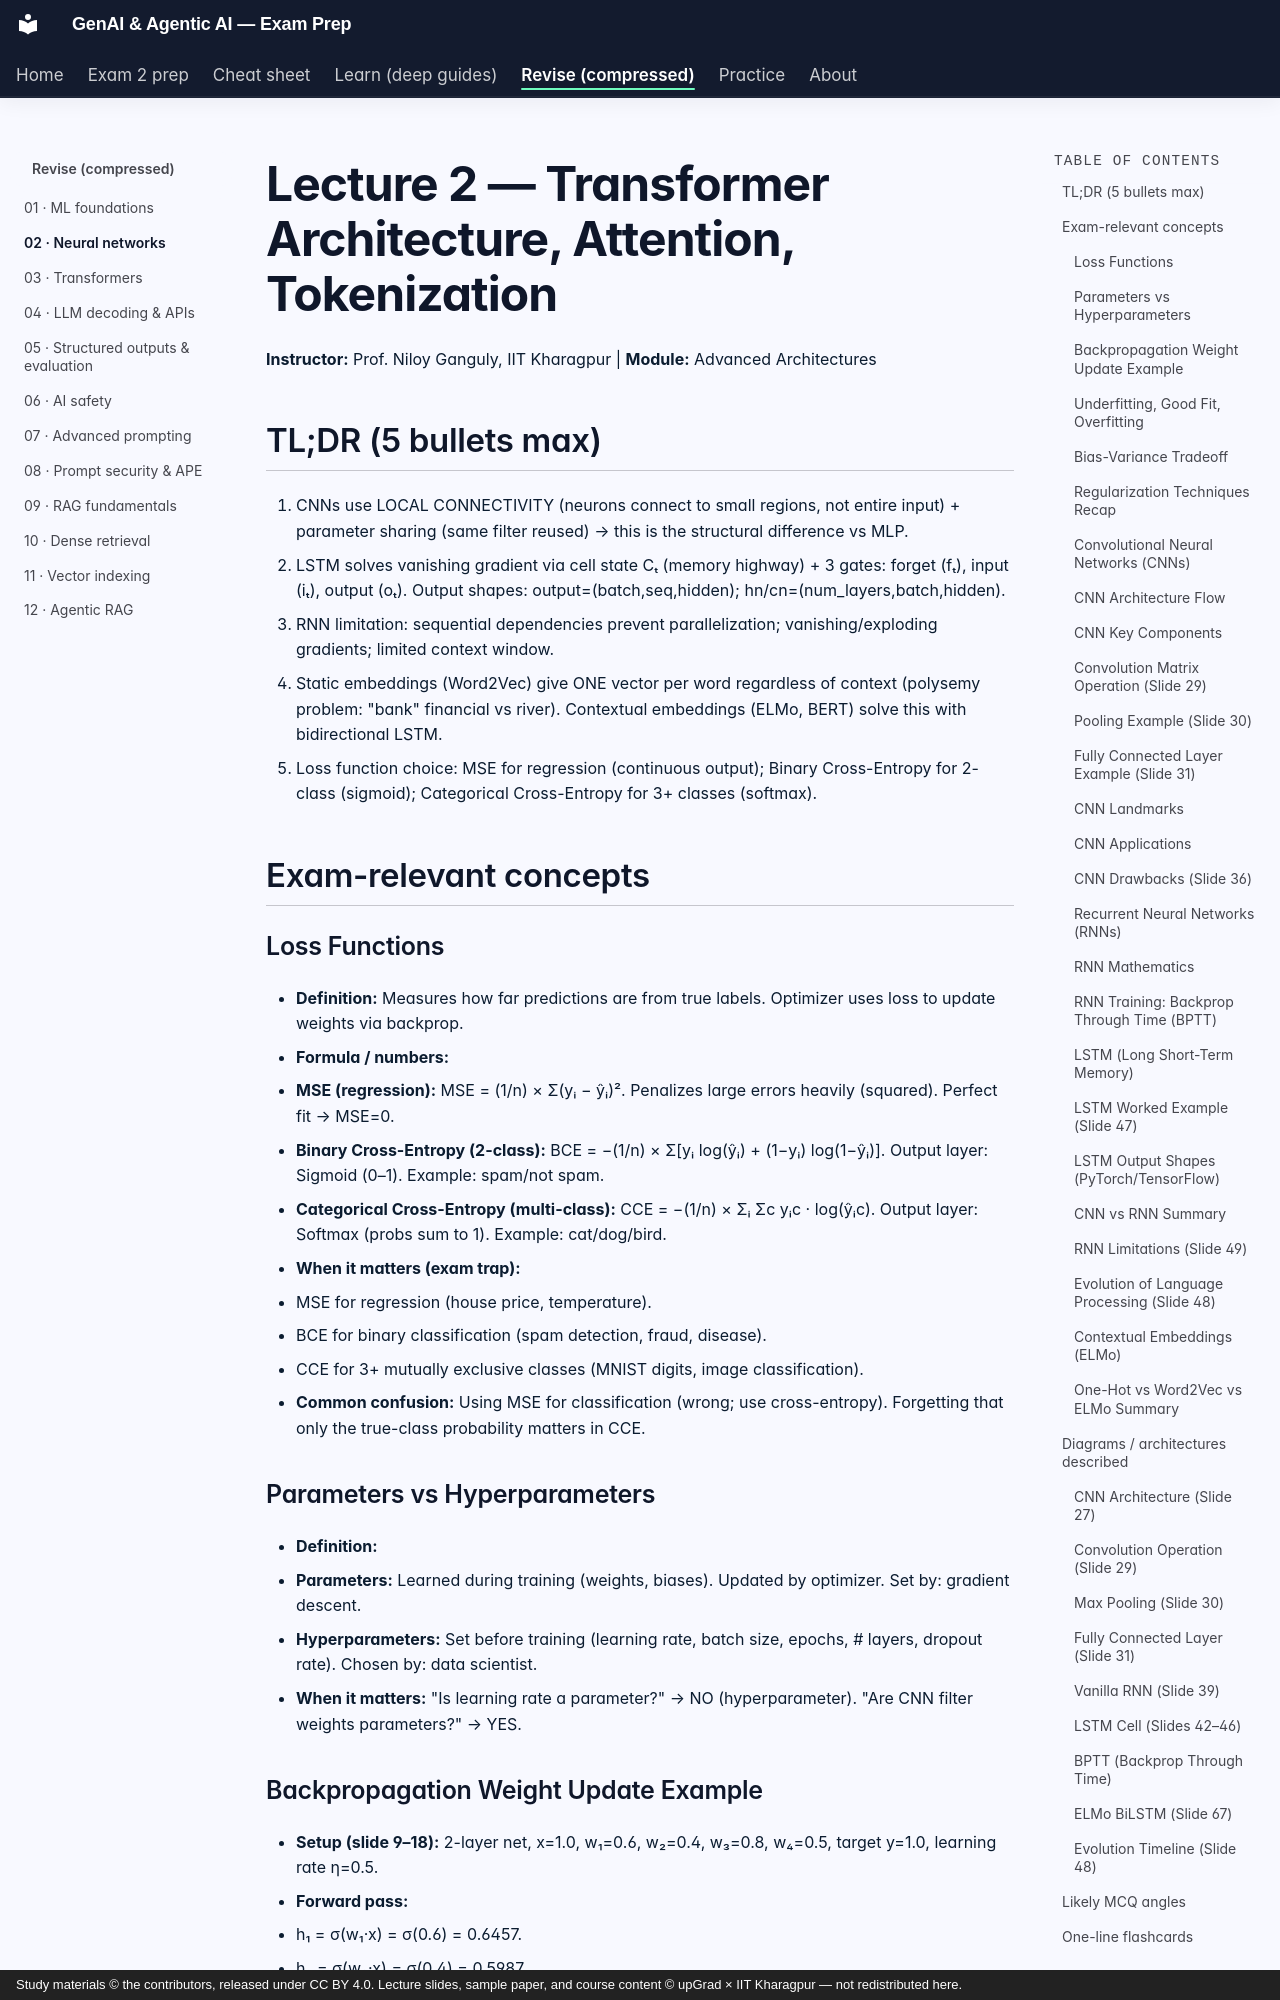

repository: SiddMajum1993/genai-iitkgp-exam-prep · page: revise/02-neural-networks/index.html · generator: mkdocs · copyright: Study materials © the contributors, released under CC BY 4.0. Lecture slides, sample paper, and course content © upGrad × IIT Kharagpur — not redistributed here.

# Lecture 2 — Transformer Architecture, Attention, Tokenization
**Instructor:** Prof. Niloy Ganguly, IIT Kharagpur | **Module:** Advanced Architectures

## TL;DR (5 bullets max)
1. CNNs use LOCAL CONNECTIVITY (neurons connect to small regions, not entire input) + parameter sharing (same filter reused) → this is the structural difference vs MLP.
2. LSTM solves vanishing gradient via cell state Cₜ (memory highway) + 3 gates: forget (fₜ), input (iₜ), output (oₜ). Output shapes: output=(batch,seq,hidden); hn/cn=(num_layers,batch,hidden).
3. RNN limitation: sequential dependencies prevent parallelization; vanishing/exploding gradients; limited context window.
4. Static embeddings (Word2Vec) give ONE vector per word regardless of context (polysemy problem: "bank" financial vs river). Contextual embeddings (ELMo, BERT) solve this with bidirectional LSTM.
5. Loss function choice: MSE for regression (continuous output); Binary Cross-Entropy for 2-class (sigmoid); Categorical Cross-Entropy for 3+ classes (softmax).

## Exam-relevant concepts

### Loss Functions
- **Definition:** Measures how far predictions are from true labels. Optimizer uses loss to update weights via backprop.
- **Formula / numbers:**
  - **MSE (regression):** MSE = (1/n) × Σ(yᵢ − ŷᵢ)². Penalizes large errors heavily (squared). Perfect fit → MSE=0.
  - **Binary Cross-Entropy (2-class):** BCE = −(1/n) × Σ[yᵢ log(ŷᵢ) + (1−yᵢ) log(1−ŷᵢ)]. Output layer: Sigmoid (0–1). Example: spam/not spam.
  - **Categorical Cross-Entropy (multi-class):** CCE = −(1/n) × Σᵢ Σc yᵢc · log(ŷᵢc). Output layer: Softmax (probs sum to 1). Example: cat/dog/bird.
- **When it matters (exam trap):**
  - MSE for regression (house price, temperature).
  - BCE for binary classification (spam detection, fraud, disease).
  - CCE for 3+ mutually exclusive classes (MNIST digits, image classification).
- **Common confusion:** Using MSE for classification (wrong; use cross-entropy). Forgetting that only the true-class probability matters in CCE.

### Parameters vs Hyperparameters
- **Definition:**
  - **Parameters:** Learned during training (weights, biases). Updated by optimizer. Set by: gradient descent.
  - **Hyperparameters:** Set before training (learning rate, batch size, epochs, # layers, dropout rate). Chosen by: data scientist.
- **When it matters:** "Is learning rate a parameter?" → NO (hyperparameter). "Are CNN filter weights parameters?" → YES.

### Backpropagation Weight Update Example
- **Setup (slide 9–18):** 2-layer net, x=1.0, w₁=0.6, w₂=0.4, w₃=0.8, w₄=0.5, target y=1.0, learning rate η=0.5.
- **Forward pass:**
  - h₁ = σ(w₁·x) = σ(0.6) = 0.6457.
  - h₂ = σ(w₂·x) = σ(0.4) = 0.5987.
  - ŷ = σ(w₃·h₁ + w₄·h₂) = σ(0.8159) = 0.6934.
  - Loss L = ½(y − ŷ)² = ½(1.0 − 0.6934)² = 0.0470.
- **Backward pass:**
  - σ'(z₃) = ŷ(1 − ŷ) = 0.6934 × 0.3066 = 0.2126.
  - δ_out = −(y − ŷ) × σ'(z₃) = −0.3066 × 0.2126 = −0.0652.
  - w₃_new = w₃ − η × δ_out × h₁ = 0.8000 + 0.5 × 0.0652 × 0.6457 = 0.8210 (Δ+0.0210).
  - w₄_new = 0.5195 (Δ+0.0195).
- **After 1 epoch:** Loss 0.0470 → 0.0454 (−3.5% drop). ŷ improves 0.6934 → 0.6987.
- **When it matters:** Demonstrates chain rule in action. Larger hidden state h₁ → larger weight update Δw₃.
